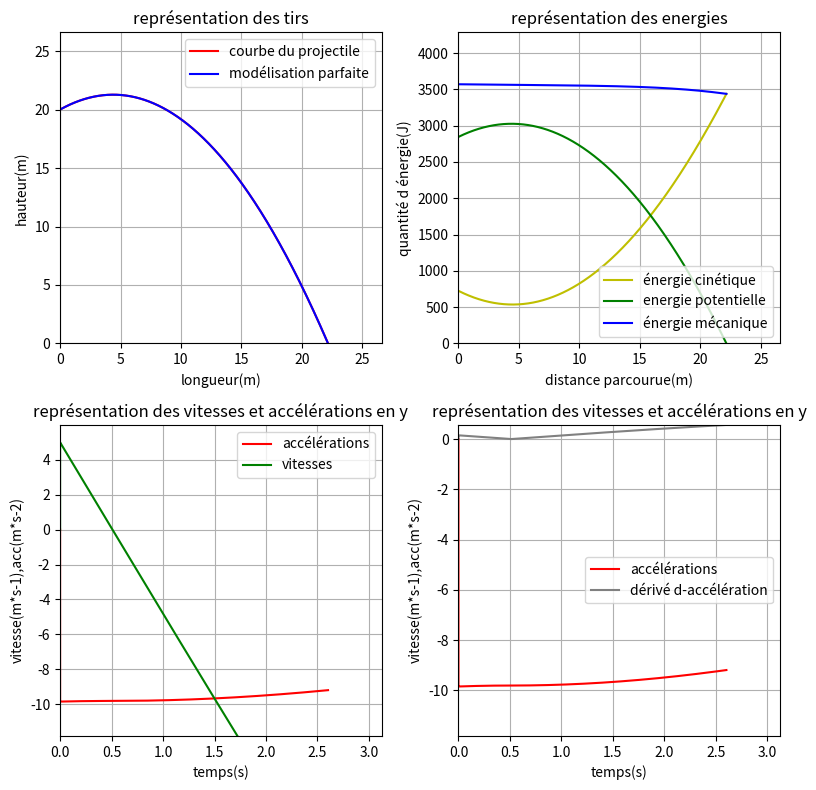

Write Python code to recreate this figure.
# [redacted]
import numpy  as np
from matplotlib import pyplot as plt
from math import exp, expm1, sqrt, atan, tan, log, cos

#Définition des valeurs
vikmh =36       #vitesse initiale(km/h)
al = 30        #angle de tir(degrés)
hi = 20            #hauteur initiale de tir(m)
m = 14.5            #masse de la boule tirée(kg)
r = 0.154            #rayon de la boule(m)
da = 1.263       #densité de l'air(kg.m^-3)
Cx = 0.47        #coefficient de trainée de l'objet tiré(sans unité)
g = 9.81             #intensité de la pesenteur(N.kg^-1)
t = 0             #temps écoulé depuis le tir(s)
ventkmh = 0           #vitesse du vent(axe Ox)(km/h)
pas = 0.0001       #pas du calcul(temps)(s)

#Calcul des autres grandeurs
vent = ventkmh/3.6 #vitesse du vent(axe Ox)(m/s)
vi = vikmh/3.6   #vitesse initiale(m/s)
S = np.pi*r*r    #section frontale de l'objet tiré
fv = 0.5*da*S*Cx #trainée divisée par la vitesse par rapport à l'air au carré(N.m^-2.s^2)
j=fv/m           #accélération divisée par la vitesse par rapport à l'air au carré(m^-1)
P = m*g          #poids de l'objet(N)
posx = 0         #position x de départ de l'objet
posy = hi        #position y de départ de l'objet
k = 360/(2*np.pi)#pour changer les degrés en radiants
alr = al/k       #angle de tir en radiants
Vox = vi*np.cos(alr)#vitesse de l'objet dans l'axe Ox
Voy = vi*np.sin(alr)#vitesse de l'objet dans l'axe Oy
dt = pas         #autre nom pour le pas (temps)(s)
Ec = 0.5*m*((Vox**2)+(Voy**2))            #énergie cinétique(J)
Ep = posy*m*g           #énergie potentielle(J)
Em = Ec+Ep              #énergie mécanique(J)
EMmax = Em              #énergie mécanique max (J) (pour les limites du graphique
hA = 0                  #informations sur le point A (sommet de la parabole)
dA = 0
tA = 0
dB = 0                  #informations sur le point B (fin de la courbe)
tB = 0
a = 0                   #si sommet déja enrigistré, a=1
Vy=Voy
Vx=Vox


#//étude V2: le mode parfait
#fonctions utilisées
#vitesses calcule les vitesses en fonction du temps a l'aide des constantes (trainée(j), gravité(g), vitesses initiales(Vox,Voy)):
def vitx(t):
    V=Vox/(abs(Vox)*j*t+1)
    return V
def vity(t):
    if Voy>0:
        if t<-(atan(-sqrt(j/g)*Voy)/sqrt(j*g)):
            V=-sqrt(g/j)*tan(sqrt(g*j)*t+atan(-sqrt(j/g)*Voy))
        else:
            V=sqrt(g/j)*(exp(2*sqrt(j*g)*t)-1)/(-exp(2*sqrt(j*g)*t)-1)
    else:
        V=sqrt(g/j)*(exp(2*sqrt(j*g)*t)*(-sqrt(j/g)*Voy+1)-sqrt(j/g)*Voy-1)/(-exp(2*sqrt(j*g)*t)*(-sqrt(j/g)*Voy+1)-sqrt(j/g)*Voy-1)
    return V

#Positions calcule les positions en fonction du temps à l'aide des constantes(trainée(j), gravité(g), vitesses initiales(Vox,Voy)):
def pox(t):
    P=abs(Vox)/(j*Vox)*log(abs(Vox)*j*t+1)
    return P

def poy(t):
    if Voy>0:
        if t<-(atan(-sqrt(j/g)*Voy)/sqrt(j*g)):
            P=1/j*log(cos(sqrt(j*g)*t+atan(-sqrt(j/g)*Voy))/cos(atan(-sqrt(j/g)*Voy)))+hi
        else:
            P=log(abs(-exp(2*sqrt(j*g)*(t+atan(-sqrt(j/g)*Voy)/sqrt(j*g)))-1))/(-j)+sqrt(g/j)*(t+atan(-sqrt(j/g)*Voy)/sqrt(j*g))+log(2/cos(atan(-sqrt(j/g)*Voy)))/j+hi
    else:
        P=log(abs(-exp(2*sqrt(j*g)*t)*(-sqrt(j/g)*Voy+1)-sqrt(j/g)*Voy-1))/-j+sqrt(g/j)*t+log(2)/j+hi
    return P

##constantes précises
#au sommet
ts=-(atan(-sqrt(j/g)*Voy)/sqrt(j*g)) #temps au sommet
xs=pox(ts) #distance
ys=poy(ts) #hauteur

#à la fin
tf=1/sqrt(j*g)*log((exp(j*hi)+sqrt(exp(2*j*hi)-(cos(atan(-sqrt(j/g)*Voy)))**2))/(cos(atan(-sqrt(j/g)*Voy))))-(atan(-sqrt(j/g)*Voy)/sqrt(j*g))
xf=pox(tf)
yf=0

#vitesses finales
vfx=vitx(tf)
vfy=vity(tf)
vf=sqrt(vfx**2+vfy**2)

#production de la trace:
T=0
Lpx=[]
Lpy=[]
compteur=0
while T<tf:
    Lpx.append(pox(T))
    Lpy.append(poy(T))
    if compteur>3000:
        print(pox(T))
        print(poy(T))
        compteur=0
    compteur=compteur+1
    T=T+pas



#corrections approximatives
##1.01*(fv * ((Vy) ** 2) * (m ** -1) * dt) <= (P*(m**-1)*dt)


#vérification des données


#Création des listes
temps = []        #liste des moments des mesures
posxt = []        #position x de l'objet au cours du temps
posyt = []        #position y de l'objet au cours du temps
Emt = []          #énergie mécanique au cours de temps
Ect = []          #énergie cinétique au cours de temps
Ept = []          #énergie potentielle au cours de temps

#tests modélisations
tracking_Vy = [] 
tracking_ay = []
tracking_ayp=[]


#calcul pas à pas
#   enregistrement des position de départ
t=0
posxt.append(posx)
posyt.append(posy)
temps.append(t)
Ect.append(Ec)
Ept.append(Ep)
Emt.append(Em)
tracking_ay.append(0)
tracking_Vy.append(0)
ayp=0
tracking_ayp.append(ayp)
#   premier calcul
posx = posx+(Vx*dt)
posy = posy+(Vy*dt)
posxt.append(posx)
posyt.append(posy)
t = t+dt
temps.append(t)
tracking_Vy.append(Vy)
Ec = 0.5*m*((Vx**2)+(Vy**2))
Ep = posy*m*g
Em = Ec+Ep
Ect.append(Ec)
Ept.append(Ep)
Emt.append(Em)
if Vx < vent :
    Vx = Vx+(fv*((Vx-vent)**2)*(m**-1)*dt)
if Vx > vent :
    Vx = Vx-(fv*((Vx-vent)**2)*(m**-1)*dt)
Vyold=Vy
Vy = Vy-(fv*((Vy)**2)*(m**-1)*dt)
Vy = Vy-(P*(m**-1)*dt)
ay=(Vy-Vyold)/dt
tracking_ay.append(ay)
ayp=0
tracking_ayp.append(ayp)
#calcule le trajet jusqu'a ce que le boule touche le sol
while posy > 0 :
    posx = posx+(Vx*dt)
    posy = posy+(Vy*dt)
    posxt.append(posx)
    posyt.append(posy)
    tracking_Vy.append(Vy)
    t = t+dt
    temps.append(t)
    Ec = 0.5*m*((Vx**2)+(Vy**2))
    Ep = posy*m*g
    Em = Ec+Ep
    Ect.append(Ec)
    Ept.append(Ep)
    Emt.append(Em)
    Vyold=Vy
    ayold=ay
    if Vx < vent :
        Vx = Vx+(fv*((Vx-vent)**2)*(m**-1)*dt)
    if Vx > vent :
        Vx = Vx-(fv*((Vx-vent)**2)*(m**-1)*dt)
    if Vy < 0:
        Vy = Vy + ((fv * ((Vy) ** 2) * (m ** -1)-g) * dt)
        if a == 0:
            a = 1
            hA = posy
            dA = posx
            tA = t
    if Vy > 0:
        Vy = Vy - ((fv * ((Vy) ** 2) * (m ** -1)+g) * dt)
    ay=(Vy-Vyold)/dt
    tracking_ay.append(ay)
    ayp=(ay-ayold)/dt
    tracking_ayp.append(ayp)
dB = posx
tB = t


#informations
print("==============")
print("sommet de la parabole")
print(f"temps = {tA}")
print(f"temps(mode2) = {ts}")
print(f"distance = {dA}")
print(f"hauteur = {hA}")
print()
print("==============")
print("fin de la parabole")
print(f"temps = {tB}");
print(f"distance = {dB}")
print(f"hauteur = {posy}")
print()
print("==============")
print(f"vitesses finales")
print("verticale = ",Vy," m.s-1")
print("horizontale = ",Vx," m.s-1")
print("absolue = ",sqrt((Vy*Vy)+(Vx*Vx))," m.s-1")

#calcul des limites du cadre nécéssaires
#toujours 20% de rab par rapport à la plus grande valeur pour une meilleure lisibilité
#les maximum des abscisses et des ordonnées doivent être identiques
if hA<hi:
    hA=hi

if dB > hA :
    xmax1 = 1.2*dB
    ymax1=xmax1
else:
    ymax1 = 1.2*hA
    xmax1=1.2*dB
ymax2 = 1.2*EMmax
xmax2 = 1.2*dB

if tracking_ay[2]<tracking_Vy[2]:
    ymim3=1.2*tracking_ay[2]
    ymax3=1.2*tracking_Vy[2]
else:
    ymim3=1.2*tracking_Vy[2]
    ymax3=1.2*tracking_ay[2]
xmax3=1.2*t

if tracking_ay[3]<tracking_ayp[3]:
    if tracking_ayp[len(tracking_ayp)-1]<tracking_ayp[3]:
        ymax4=1.2*tracking_ayp[3]
        if tracking_ay[3]<tracking_ayp[len(tracking_ayp)-1]:
            ymin4=1.2*tracking_ay[3]
        else:
            ymin4=1.2*tracking_ayp[len(tracking_ayp)-1]
    else:
        ymax4=1.2*tracking_ayp[len(tracking_ayp)-1] 
        ymin4=1.2*tracking_ay[3]
else:
    if tracking_ay[3]>tracking_ayp[len(tracking_ayp)-1]:
        ymax4=tracking_ay[3]
        if tracking_ayp[3]<tracking_ayp[len(tracking_ayp)-1]:
            ymin4=tracking_ayp[3]
        else:
            ymin4=tracking_ayp[len(tracking_ayp)-1]
    else:
        ymax4=1.2*tracking_ayp[len(tracking_ayp)-1] 
        ymin4=1.2*tracking_ayp[3]

if ymax3**2<1:
    ymax3=1
    
if ymax4**2<1:
    ymax4=1

ymax4=max(tracking_ayp)


#calcul global

#créer les 2 figures
fig, ((ax1, ax2), (ax3, ax4)) = plt.subplots(2, 2, figsize=(8, 8))


#Tracer le graphique courbe des tirs(1)
ax1.set_title('représentation des tirs')
ax1.set_xlabel('longueur(m)')
ax1.set_ylabel('hauteur(m)')
ax1.set_xlim(0,xmax1)
ax1.set_ylim(0,ymax1)
ax1.plot(posxt,posyt,'r')
ax1.plot(Lpx,Lpy,'b')
ax1.legend(['courbe du projectile','modélisation parfaite'])
ax1.grid()

#Tracer le graphique courbe des énergies(2)
ax2.set_title('représentation des energies')
ax2.set_xlabel('distance parcourue(m)')
ax2.set_ylabel('quantité d énergie(J)')
ax2.set_xlim(0,xmax2)
ax2.set_ylim(0,ymax2)
ax2.plot(posxt,Ect,'y')
ax2.plot(posxt,Ept,'g')
ax2.plot(posxt,Emt,'b')
ax2.legend(['énergie cinétique','energie potentielle','énergie mécanique'])
ax2.grid()

#tracer le graphique des vitesses et accélérations(3)
ax3.set_title('représentation des vitesses et accélérations en y')
ax3.set_xlabel('temps(s)')
ax3.set_ylabel('vitesse(m*s-1),acc(m*s-2)')
ax3.set_xlim(0,1.2*t)
ax3.set_ylim(ymim3,ymax3)
ax3.plot(temps,tracking_ay,'r')
ax3.plot(temps,tracking_Vy,'g')
ax3.legend(['accélérations','vitesses'])
ax3.grid()

ax4.set_title('représentation des vitesses et accélérations en y')
ax4.set_xlabel('temps(s)')
ax4.set_ylabel('vitesse(m*s-1),acc(m*s-2)')
ax4.set_xlim(0,1.2*t)
ax4.set_ylim(ymin4,ymax4)
ax4.plot(temps,tracking_ay,'r')
ax4.plot(temps,tracking_ayp,'grey')
ax4.legend(['accélérations','dérivé d-accélération'])
ax4.grid()


#afficher les deux figures ensemble
plt.tight_layout()  # Pour éviter que les titres et les axes se chevauchent
plt.show()

#informations: